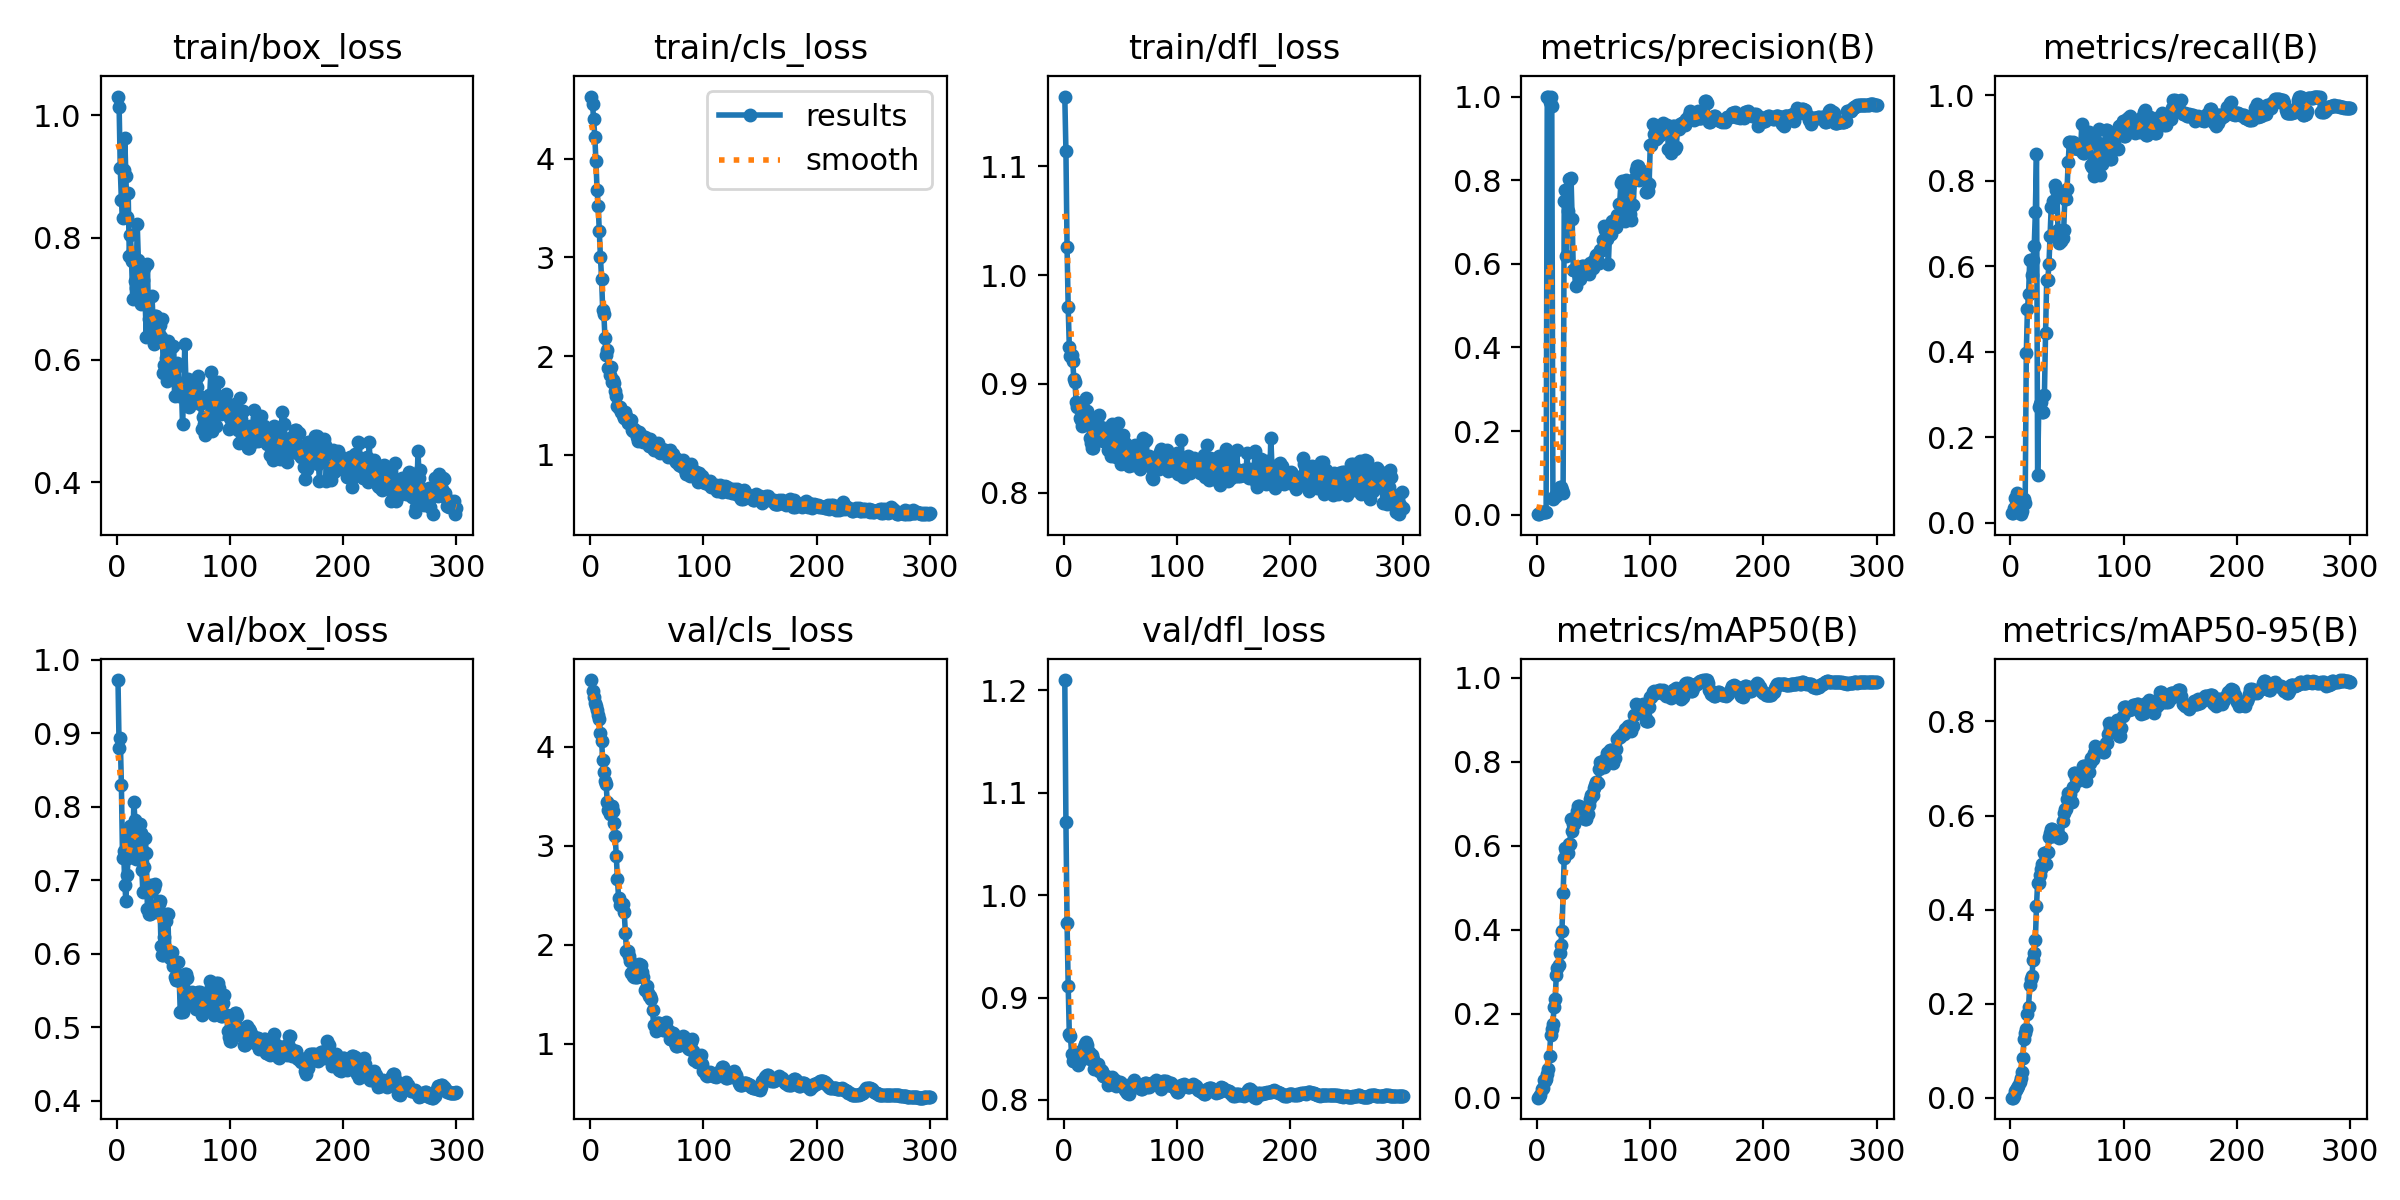

Source data for this figure (header and first rows):
epoch, time, train/box_loss, train/cls_loss, train/dfl_loss, metrics/precision(B), metrics/recall(B), metrics/mAP50(B), metrics/mAP50-95(B), val/box_loss, val/cls_loss, val/dfl_loss, lr/pg0, lr/pg1, lr/pg2
1, 18.95, 1.031, 4.63, 1.164, 0.00115, 0.02273, 0.00071, 0.00044, 0.9725, 4.674, 1.21, 1.428e-05, 1.428e-05, 1.428e-05
2, 34.18, 1.014, 4.55, 1.114, 0.00145, 0.02273, 0.00146, 0.0008, 0.8798, 4.561, 1.072, 3.55822e-05, 3.55822e-05, 3.55822e-05
3, 49.36, 0.9143, 4.398, 1.026, 0.00379, 0.03409, 0.00769, 0.00309, 0.8931, 4.503, 0.9732, 5.6743e-05, 5.6743e-05, 5.6743e-05
4, 64.54, 0.8606, 4.221, 0.9704, 0.00621, 0.05682, 0.0206, 0.01434, 0.8302, 4.444, 0.9116, 7.77625e-05, 7.77625e-05, 7.77625e-05
5, 79.82, 0.8318, 3.981, 0.9338, 0.00548, 0.05682, 0.02454, 0.01579, 0.7309, 4.412, 0.8641, 9.86405e-05, 9.86405e-05, 9.86405e-05
6, 95.09, 0.9105, 3.683, 0.9253, 0.00574, 0.06818, 0.04313, 0.02197, 0.7398, 4.371, 0.8626, 0.0001194, 0.0001194, 0.0001194
7, 110.3, 0.963, 3.522, 0.9263, 0.00573, 0.05682, 0.03957, 0.02595, 0.6935, 4.318, 0.8449, 0.00014, 0.00014, 0.00014
8, 125.5, 0.9009, 3.263, 0.921, 0.00548, 0.05682, 0.04443, 0.03332, 0.6722, 4.278, 0.8379, 0.0001604, 0.0001604, 0.0001604
9, 140.8, 0.8332, 2.999, 0.9044, 1, 0.01973, 0.05795, 0.04245, 0.7069, 4.142, 0.8411, 0.0001807, 0.0001807, 0.0001807
10, 156, 0.8722, 2.783, 0.9013, 1, 0.02791, 0.06966, 0.05413, 0.7306, 4.058, 0.8428, 0.0002009, 0.0002009, 0.0002009
11, 171.2, 0.77, 2.468, 0.8837, 0.987, 0.04545, 0.1008, 0.08579, 0.7586, 3.865, 0.845, 0.0002209, 0.0002209, 0.0002209
12, 186.4, 0.8046, 2.43, 0.8791, 1, 0.05496, 0.1493, 0.1261, 0.7738, 3.748, 0.8451, 0.0002408, 0.0002408, 0.0002408
13, 201.7, 0.7619, 2.182, 0.8808, 0.9779, 0.04545, 0.1644, 0.137, 0.7344, 3.651, 0.834, 0.0002606, 0.0002606, 0.0002606
14, 216.9, 0.6988, 2.014, 0.8683, 0.03849, 0.3977, 0.1751, 0.1474, 0.7412, 3.622, 0.838, 0.0002802, 0.0002802, 0.0002802
15, 232.1, 0.7662, 2.061, 0.8669, 0.04217, 0.5, 0.2165, 0.1785, 0.807, 3.443, 0.8482, 0.0002996, 0.0002996, 0.0002996
16, 247.2, 0.7287, 1.879, 0.8616, 0.04489, 0.5341, 0.2356, 0.1938, 0.7814, 3.366, 0.8462, 0.000319, 0.000319, 0.000319
17, 262.5, 0.7183, 1.807, 0.8747, 0.04463, 0.6136, 0.2913, 0.2393, 0.7288, 3.319, 0.8435, 0.0003382, 0.0003382, 0.0003382
18, 277.6, 0.8216, 1.894, 0.8668, 0.05165, 0.6136, 0.3081, 0.252, 0.7551, 3.357, 0.8517, 0.0003572, 0.0003572, 0.0003572
19, 292.8, 0.763, 1.738, 0.8674, 0.05886, 0.5796, 0.3154, 0.2591, 0.7692, 3.403, 0.855, 0.0003761, 0.0003761, 0.0003761
20, 307.8, 0.7378, 1.76, 0.887, 0.06618, 0.6136, 0.3455, 0.2929, 0.7767, 3.353, 0.8567, 0.0003948, 0.0003948, 0.0003948
21, 323, 0.6908, 1.728, 0.8747, 0.06589, 0.6477, 0.3633, 0.3077, 0.7638, 3.228, 0.8534, 0.0004135, 0.0004135, 0.0004135
22, 338.2, 0.7435, 1.641, 0.8664, 0.05899, 0.7273, 0.3975, 0.3359, 0.7144, 3.097, 0.8473, 0.0004319, 0.0004319, 0.0004319
23, 353.4, 0.73, 1.599, 0.8506, 0.05285, 0.8636, 0.4864, 0.4084, 0.6835, 2.894, 0.8401, 0.0004503, 0.0004503, 0.0004503
24, 368.6, 0.7497, 1.491, 0.8452, 0.75, 0.1115, 0.5719, 0.4574, 0.7176, 2.665, 0.8431, 0.0004685, 0.0004685, 0.0004685
25, 383.9, 0.6936, 1.475, 0.841, 0.7755, 0.2705, 0.5934, 0.4561, 0.7577, 2.476, 0.8442, 0.0004865, 0.0004865, 0.0004865
26, 399.1, 0.6381, 1.481, 0.8409, 0.6193, 0.2784, 0.5885, 0.4729, 0.7376, 2.404, 0.8395, 0.0005044, 0.0005044, 0.0005044
27, 414.3, 0.7559, 1.436, 0.8571, 0.7273, 0.2812, 0.5826, 0.4869, 0.6611, 2.408, 0.8305, 0.0005222, 0.0005222, 0.0005222
28, 429.6, 0.6672, 1.429, 0.8592, 0.8029, 0.2582, 0.6031, 0.4969, 0.6547, 2.407, 0.8313, 0.0005398, 0.0005398, 0.0005398
29, 444.7, 0.6507, 1.404, 0.8477, 0.8029, 0.2582, 0.6031, 0.4969, 0.6547, 2.407, 0.8313, 0.0005573, 0.0005573, 0.0005573
30, 459.9, 0.6611, 1.371, 0.8632, 0.8056, 0.2996, 0.6644, 0.5213, 0.6933, 2.327, 0.8349, 0.0005746, 0.0005746, 0.0005746
31, 475.1, 0.7041, 1.436, 0.8712, 0.7072, 0.4429, 0.6352, 0.4967, 0.6906, 2.123, 0.8286, 0.0005918, 0.0005918, 0.0005918
32, 490.4, 0.6637, 1.389, 0.8578, 0.584, 0.5682, 0.6514, 0.5218, 0.6897, 1.94, 0.8288, 0.0006089, 0.0006089, 0.0006089
33, 505.6, 0.6257, 1.322, 0.8495, 0.584, 0.5682, 0.6514, 0.5218, 0.6897, 1.94, 0.8288, 0.0006258, 0.0006258, 0.0006258
34, 520.8, 0.672, 1.345, 0.8496, 0.5481, 0.6047, 0.6706, 0.5536, 0.6945, 1.887, 0.8286, 0.0006362, 0.0006362, 0.0006362
35, 536, 0.6721, 1.355, 0.8474, 0.5896, 0.6706, 0.6819, 0.5627, 0.6568, 1.84, 0.8237, 0.0006339, 0.0006339, 0.0006339
36, 551.2, 0.6525, 1.356, 0.8554, 0.5894, 0.7386, 0.695, 0.5704, 0.6672, 1.715, 0.8234, 0.0006315, 0.0006315, 0.0006315
37, 566.4, 0.6423, 1.255, 0.859, 0.5894, 0.7386, 0.695, 0.5704, 0.6672, 1.715, 0.8234, 0.0006292, 0.0006292, 0.0006292
38, 581.7, 0.6573, 1.245, 0.8551, 0.5642, 0.7529, 0.6825, 0.5561, 0.6721, 1.68, 0.8211, 0.0006268, 0.0006268, 0.0006268
39, 596.9, 0.6378, 1.266, 0.8388, 0.5932, 0.7896, 0.6828, 0.5653, 0.611, 1.678, 0.8145, 0.0006245, 0.0006245, 0.0006245
40, 612.1, 0.6663, 1.239, 0.8459, 0.5948, 0.7777, 0.6689, 0.5657, 0.598, 1.677, 0.8153, 0.0006221, 0.0006221, 0.0006221
41, 627.4, 0.5781, 1.182, 0.8479, 0.5948, 0.7777, 0.6689, 0.5657, 0.598, 1.677, 0.8153, 0.0006198, 0.0006198, 0.0006198
42, 642.6, 0.5918, 1.138, 0.8333, 0.5933, 0.6848, 0.6627, 0.5595, 0.6223, 1.772, 0.8213, 0.0006174, 0.0006174, 0.0006174
43, 657.8, 0.6026, 1.23, 0.8627, 0.5951, 0.6545, 0.6645, 0.5525, 0.6443, 1.804, 0.8225, 0.000615, 0.000615, 0.000615
44, 673.1, 0.5648, 1.211, 0.8425, 0.5876, 0.6584, 0.6756, 0.5535, 0.6535, 1.797, 0.8199, 0.0006127, 0.0006127, 0.0006127
45, 688.2, 0.6307, 1.166, 0.8457, 0.5876, 0.6584, 0.6756, 0.5535, 0.6535, 1.797, 0.8199, 0.0006103, 0.0006103, 0.0006103
46, 703.4, 0.6081, 1.163, 0.8326, 0.5746, 0.6669, 0.6975, 0.5893, 0.5996, 1.728, 0.8136, 0.000608, 0.000608, 0.000608
47, 718.7, 0.5756, 1.134, 0.8347, 0.6008, 0.6836, 0.7104, 0.6048, 0.5936, 1.679, 0.8147, 0.0006056, 0.0006056, 0.0006056
48, 734, 0.6187, 1.184, 0.8642, 0.5902, 0.7563, 0.7211, 0.6148, 0.6028, 1.543, 0.816, 0.0006033, 0.0006033, 0.0006033
49, 749.1, 0.5893, 1.139, 0.8347, 0.5902, 0.7563, 0.7211, 0.6148, 0.6028, 1.543, 0.816, 0.0006009, 0.0006009, 0.0006009
50, 764.4, 0.6229, 1.159, 0.839, 0.6081, 0.7808, 0.737, 0.6352, 0.583, 1.585, 0.8175, 0.0005985, 0.0005985, 0.0005985
51, 779.5, 0.5412, 1.156, 0.8263, 0.6056, 0.8439, 0.7451, 0.6475, 0.5685, 1.514, 0.8161, 0.0005962, 0.0005962, 0.0005962
52, 794.6, 0.593, 1.089, 0.8529, 0.6218, 0.8895, 0.7517, 0.6458, 0.5647, 1.486, 0.813, 0.0005938, 0.0005938, 0.0005938
53, 809.7, 0.5944, 1.165, 0.8379, 0.6218, 0.8895, 0.7517, 0.6458, 0.5647, 1.486, 0.813, 0.0005915, 0.0005915, 0.0005915
54, 824.9, 0.5894, 1.132, 0.846, 0.6032, 0.8847, 0.7484, 0.6292, 0.5885, 1.447, 0.8102, 0.0005891, 0.0005891, 0.0005891
55, 840, 0.5405, 1.071, 0.8333, 0.6021, 0.8914, 0.7831, 0.6617, 0.5706, 1.337, 0.8084, 0.0005868, 0.0005868, 0.0005868
56, 855.3, 0.5466, 1.05, 0.8298, 0.6338, 0.8769, 0.7994, 0.6912, 0.5205, 1.191, 0.8064, 0.0005844, 0.0005844, 0.0005844
57, 870.4, 0.5556, 1.096, 0.8345, 0.6338, 0.8769, 0.7994, 0.6912, 0.5205, 1.191, 0.8064, 0.0005821, 0.0005821, 0.0005821
58, 885.6, 0.4954, 1.051, 0.8246, 0.6559, 0.8854, 0.7931, 0.6804, 0.5201, 1.132, 0.8056, 0.0005797, 0.0005797, 0.0005797
59, 900.8, 0.542, 1.109, 0.8339, 0.6909, 0.8826, 0.7872, 0.6737, 0.5417, 1.211, 0.8097, 0.0005773, 0.0005773, 0.0005773
60, 916, 0.6257, 1.119, 0.8317, 0.6807, 0.875, 0.8074, 0.6796, 0.5723, 1.206, 0.8162, 0.000575, 0.000575, 0.000575
... 240 more rows
